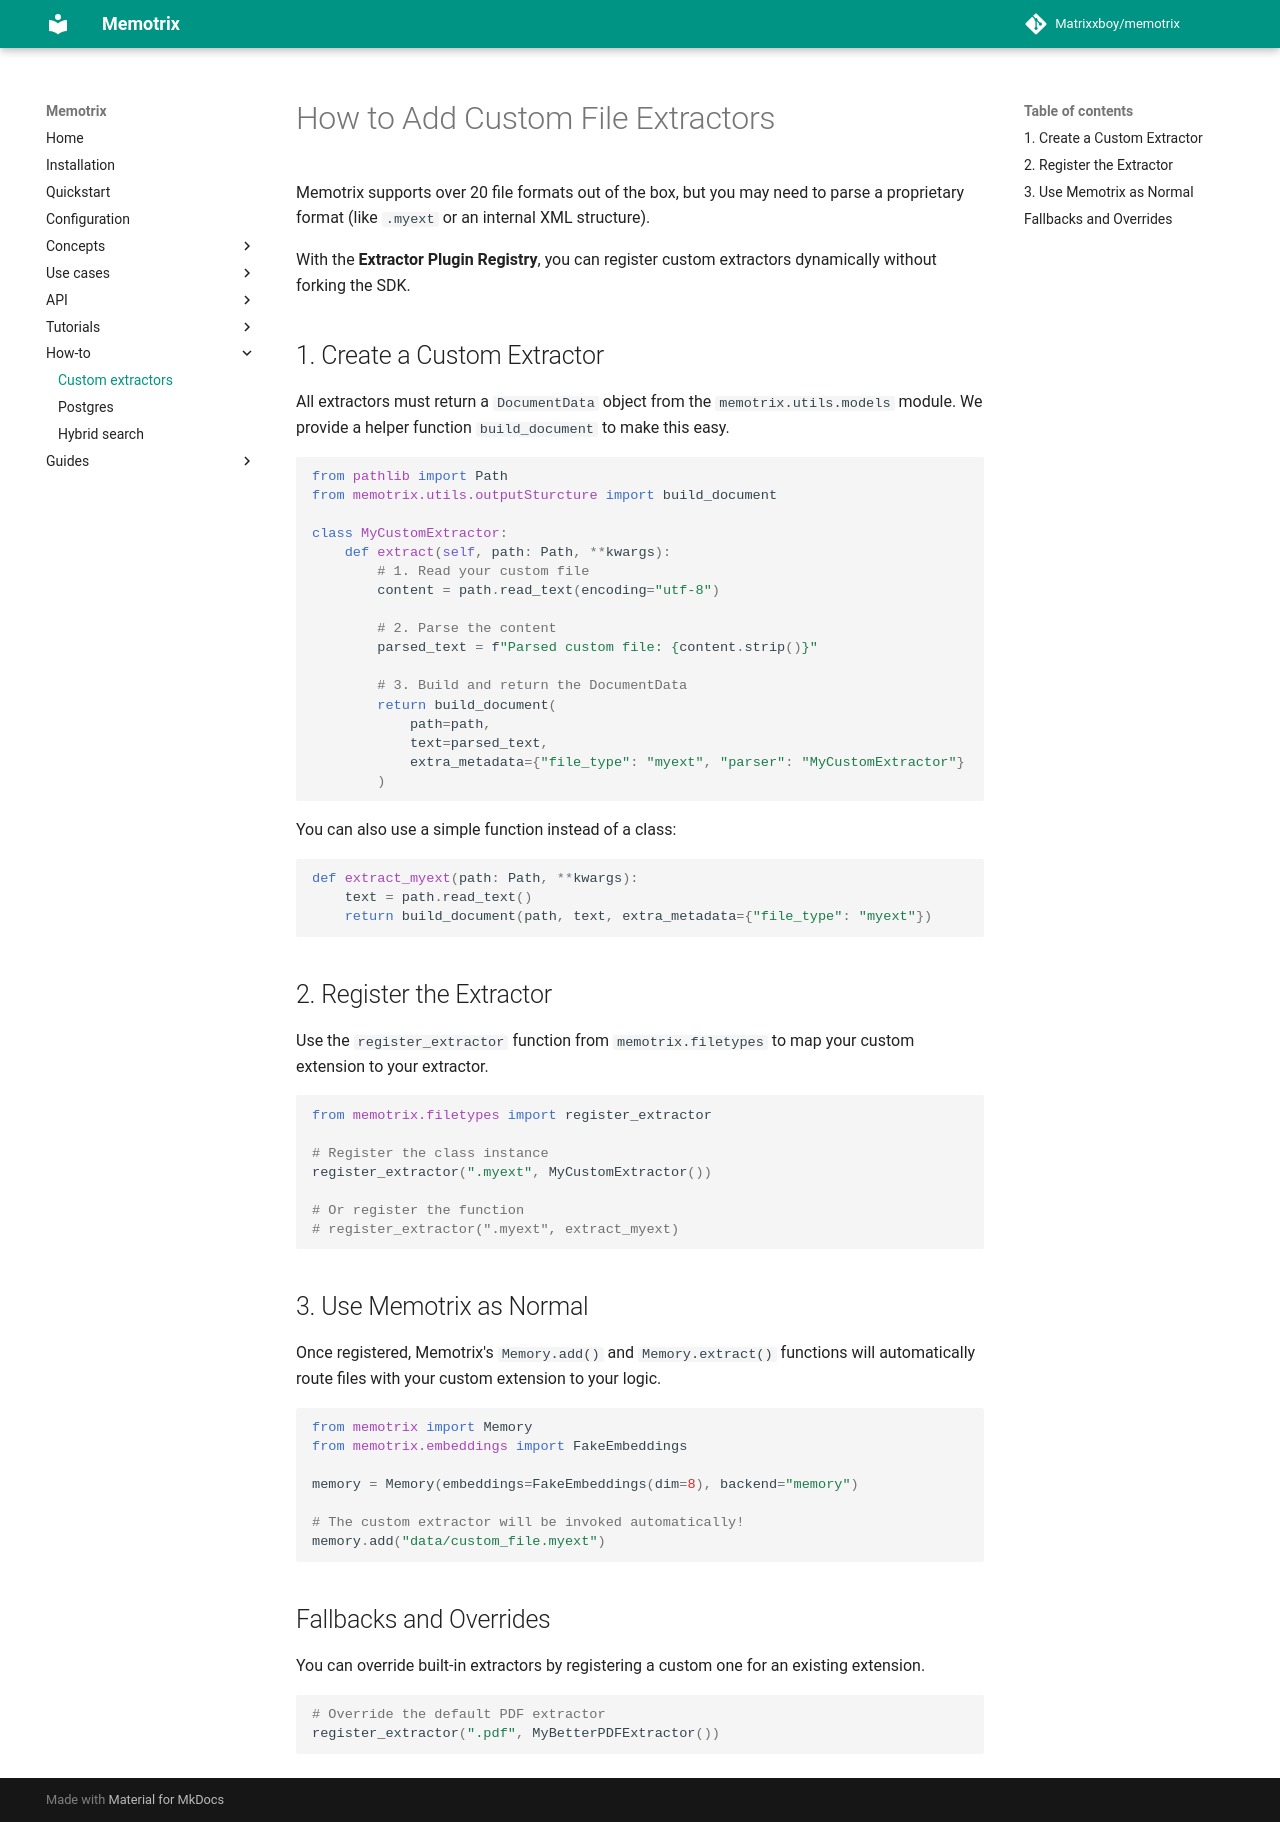

repository: Matrixxboy/memotrix · page: how-to/custom-extractors/index.html · generator: mkdocs

# How to Add Custom File Extractors

Memotrix supports over 20 file formats out of the box, but you may need to parse a proprietary format (like `.myext` or an internal XML structure). 

With the **Extractor Plugin Registry**, you can register custom extractors dynamically without forking the SDK.

## 1. Create a Custom Extractor

All extractors must return a `DocumentData` object from the `memotrix.utils.models` module. 
We provide a helper function `build_document` to make this easy.

```python
from pathlib import Path
from memotrix.utils.outputSturcture import build_document

class MyCustomExtractor:
    def extract(self, path: Path, **kwargs):
        # 1. Read your custom file
        content = path.read_text(encoding="utf-8")
        
        # 2. Parse the content
        parsed_text = f"Parsed custom file: {content.strip()}"
        
        # 3. Build and return the DocumentData
        return build_document(
            path=path,
            text=parsed_text,
            extra_metadata={"file_type": "myext", "parser": "MyCustomExtractor"}
        )
```

You can also use a simple function instead of a class:

```python
def extract_myext(path: Path, **kwargs):
    text = path.read_text()
    return build_document(path, text, extra_metadata={"file_type": "myext"})
```

## 2. Register the Extractor

Use the `register_extractor` function from `memotrix.filetypes` to map your custom extension to your extractor.

```python
from memotrix.filetypes import register_extractor

# Register the class instance
register_extractor(".myext", MyCustomExtractor())

# Or register the function
# register_extractor(".myext", extract_myext)
```

## 3. Use Memotrix as Normal

Once registered, Memotrix's `Memory.add()` and `Memory.extract()` functions will automatically route files with your custom extension to your logic.

```python
from memotrix import Memory
from memotrix.embeddings import FakeEmbeddings

memory = Memory(embeddings=FakeEmbeddings(dim=8), backend="memory")

# The custom extractor will be invoked automatically!
memory.add("data/custom_file.myext")
```

## Fallbacks and Overrides

You can override built-in extractors by registering a custom one for an existing extension.

```python
# Override the default PDF extractor
register_extractor(".pdf", MyBetterPDFExtractor())
```
